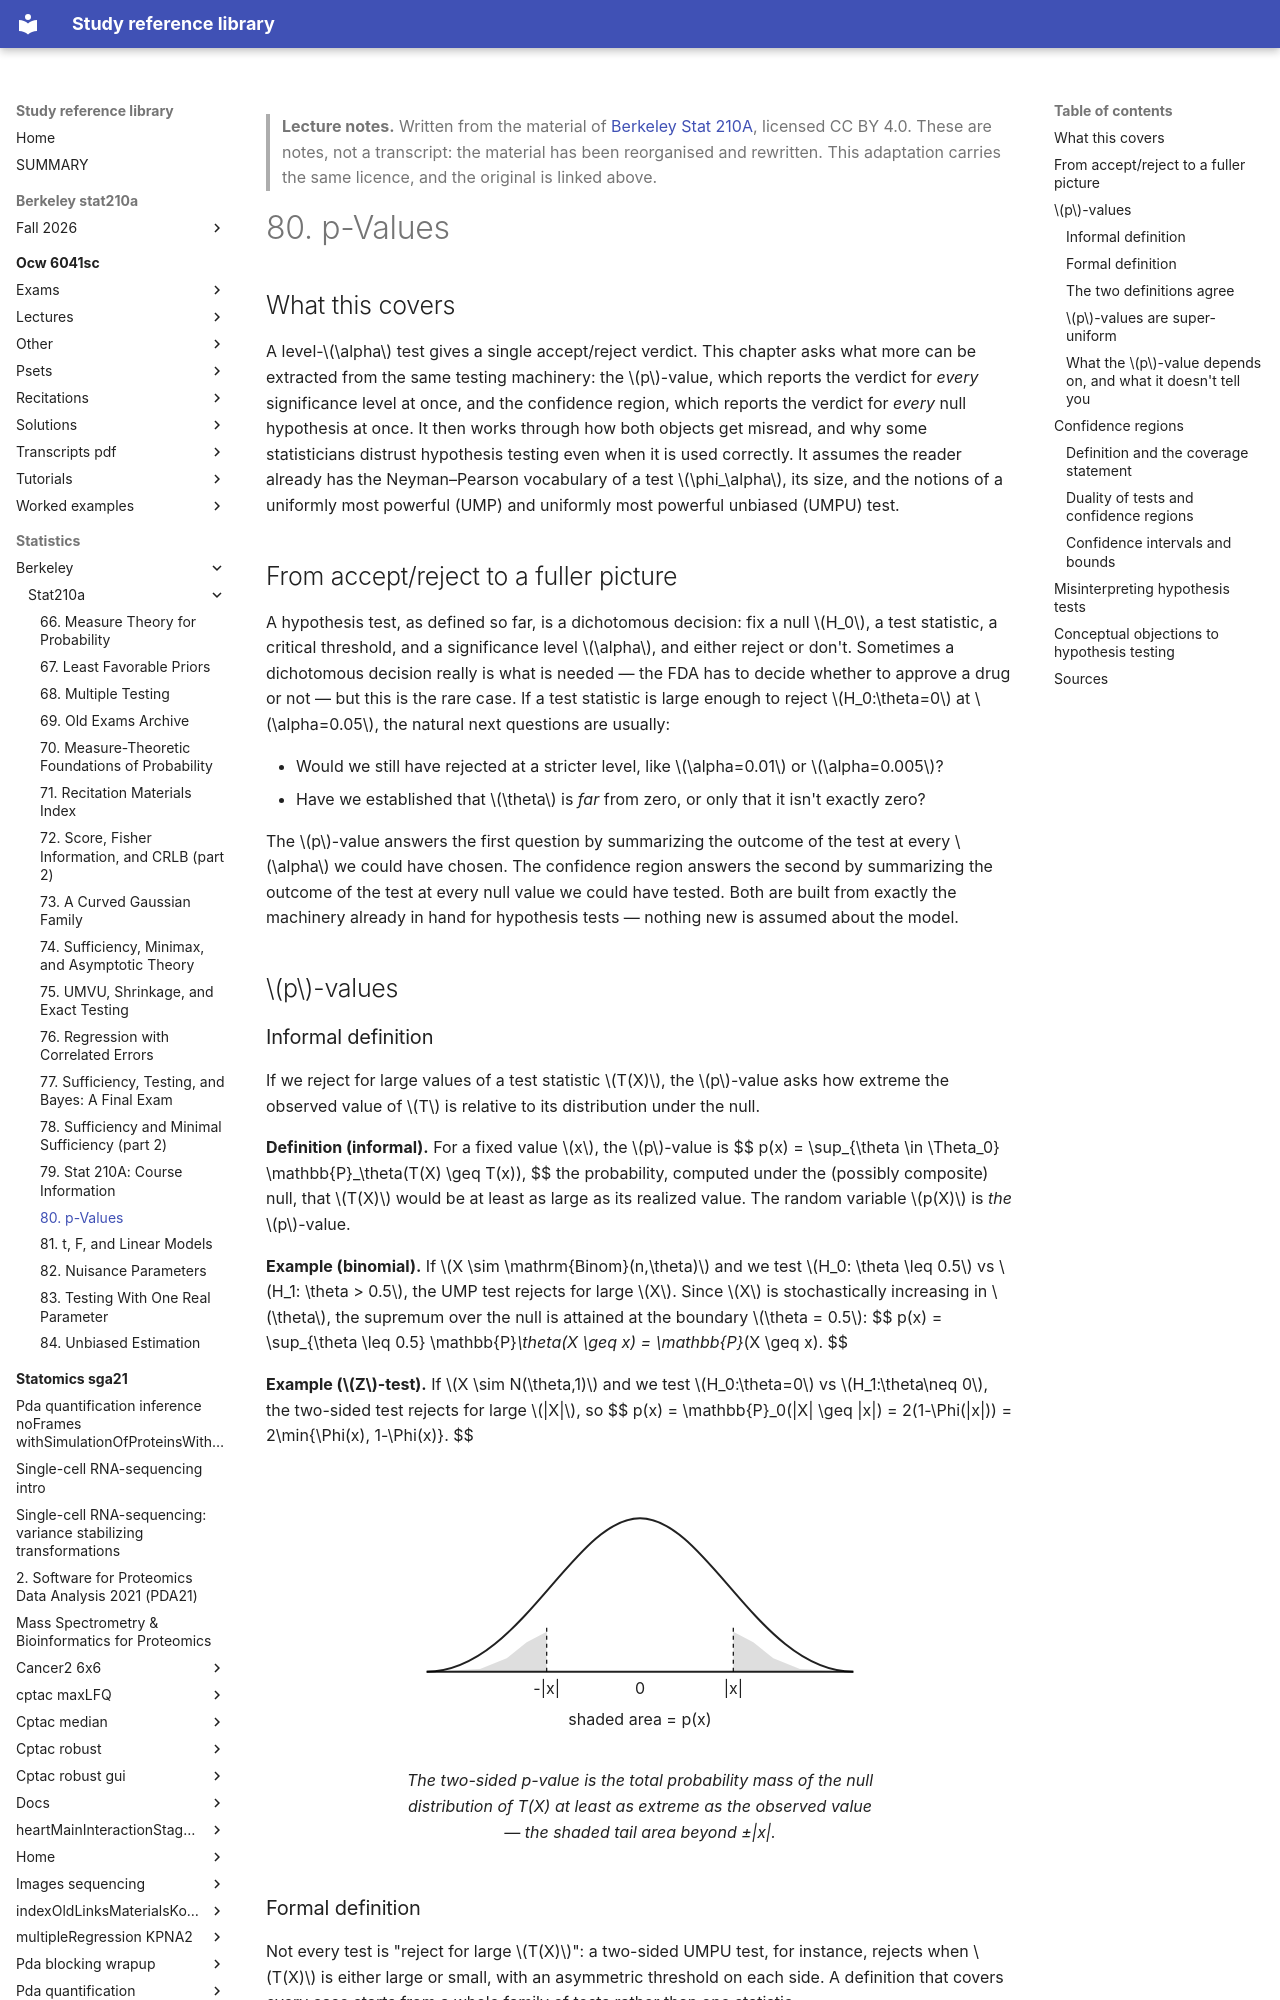

repository: Claptar/knowledge-base-library · page: statistics/berkeley/stat210a/80-p-values/index.html · generator: mkdocs

---
title: "80. p-Values"
course: "Berkeley Stat 210A"
chapter: 80
source: "https://github.com/berkeley-stat210a"
licence: "CC BY 4.0"
written: "2026-09-20"
---

> **Lecture notes.** Written from the material of [Berkeley Stat 210A](https://github.com/berkeley-stat210a), licensed CC BY 4.0. These are notes, not a transcript: the material has been reorganised and rewritten. This adaptation carries the same licence, and the original is linked above.

# 80. p-Values

## What this covers

A level-$\alpha$ test gives a single accept/reject verdict. This chapter asks what more can be
extracted from the same testing machinery: the $p$-value, which reports the verdict for *every*
significance level at once, and the confidence region, which reports the verdict for *every* null
hypothesis at once. It then works through how both objects get misread, and why some statisticians
distrust hypothesis testing even when it is used correctly. It assumes the reader already has the
Neyman–Pearson vocabulary of a test $\phi_\alpha$, its size, and the notions of a uniformly most
powerful (UMP) and uniformly most powerful unbiased (UMPU) test.

## From accept/reject to a fuller picture

A hypothesis test, as defined so far, is a dichotomous decision: fix a null $H_0$, a test statistic,
a critical threshold, and a significance level $\alpha$, and either reject or don't. Sometimes a
dichotomous decision really is what is needed — the FDA has to decide whether to approve a drug or
not — but this is the rare case. If a test statistic is large enough to reject $H_0:\theta=0$ at
$\alpha=0.05$, the natural next questions are usually:

- Would we still have rejected at a stricter level, like $\alpha=0.01$ or $\alpha=0.005$?
- Have we established that $\theta$ is *far* from zero, or only that it isn't exactly zero?

The $p$-value answers the first question by summarizing the outcome of the test at every $\alpha$
we could have chosen. The confidence region answers the second by summarizing the outcome of the
test at every null value we could have tested. Both are built from exactly the machinery already in
hand for hypothesis tests — nothing new is assumed about the model.

## $p$-values

### Informal definition

If we reject for large values of a test statistic $T(X)$, the $p$-value asks how extreme the
observed value of $T$ is relative to its distribution under the null.

**Definition (informal).** For a fixed value $x$, the $p$-value is
$$
p(x) = \sup_{\theta \in \Theta_0} \mathbb{P}_\theta(T(X) \geq T(x)),
$$
the probability, computed under the (possibly composite) null, that $T(X)$ would be at least as
large as its realized value. The random variable $p(X)$ is *the* $p$-value.

**Example (binomial).** If $X \sim \mathrm{Binom}(n,\theta)$ and we test $H_0: \theta \leq 0.5$ vs
$H_1: \theta > 0.5$, the UMP test rejects for large $X$. Since $X$ is stochastically increasing in
$\theta$, the supremum over the null is attained at the boundary $\theta = 0.5$:
$$
p(x) = \sup_{\theta \leq 0.5} \mathbb{P}_\theta(X \geq x) = \mathbb{P}_{0.5}(X \geq x).
$$

**Example ($Z$-test).** If $X \sim N(\theta,1)$ and we test $H_0:\theta=0$ vs $H_1:\theta\neq 0$,
the two-sided test rejects for large $|X|$, so
$$
p(x) = \mathbb{P}_0(|X| \geq |x|) = 2(1-\Phi(|x|)) = 2\min\{\Phi(x), 1-\Phi(x)\}.
$$

<figure>
<svg viewBox="0 0 360 210" role="img" aria-label="Null density of a test statistic with both tails beyond the observed value shaded to represent the two-sided p-value">
  <line x1="20" y1="155" x2="340" y2="155" stroke="currentColor" stroke-width="1.5"/>
  <path d="M20,155 C90,155 130,40 180,40 C230,40 270,155 340,155" fill="none" stroke="currentColor" stroke-width="1.5"/>
  <polygon points="250,125 265,133 280,145 300,153 340,155 340,155 250,155" fill="currentColor" fill-opacity="0.15"/>
  <polygon points="110,125 95,133 80,145 60,153 20,155 20,155 110,155" fill="currentColor" fill-opacity="0.15"/>
  <line x1="110" y1="155" x2="110" y2="122" stroke="currentColor" stroke-width="1" stroke-dasharray="3 3"/>
  <line x1="250" y1="155" x2="250" y2="122" stroke="currentColor" stroke-width="1" stroke-dasharray="3 3"/>
  <text x="180" y="172" text-anchor="middle" font-size="12" fill="currentColor">0</text>
  <text x="110" y="172" text-anchor="middle" font-size="12" fill="currentColor">-|x|</text>
  <text x="250" y="172" text-anchor="middle" font-size="12" fill="currentColor">|x|</text>
  <text x="180" y="195" text-anchor="middle" font-size="12" fill="currentColor">shaded area = p(x)</text>
</svg>
<figcaption>The two-sided p-value is the total probability mass of the null distribution of T(X) at
least as extreme as the observed value — the shaded tail area beyond ±|x|.</figcaption>
</figure>
